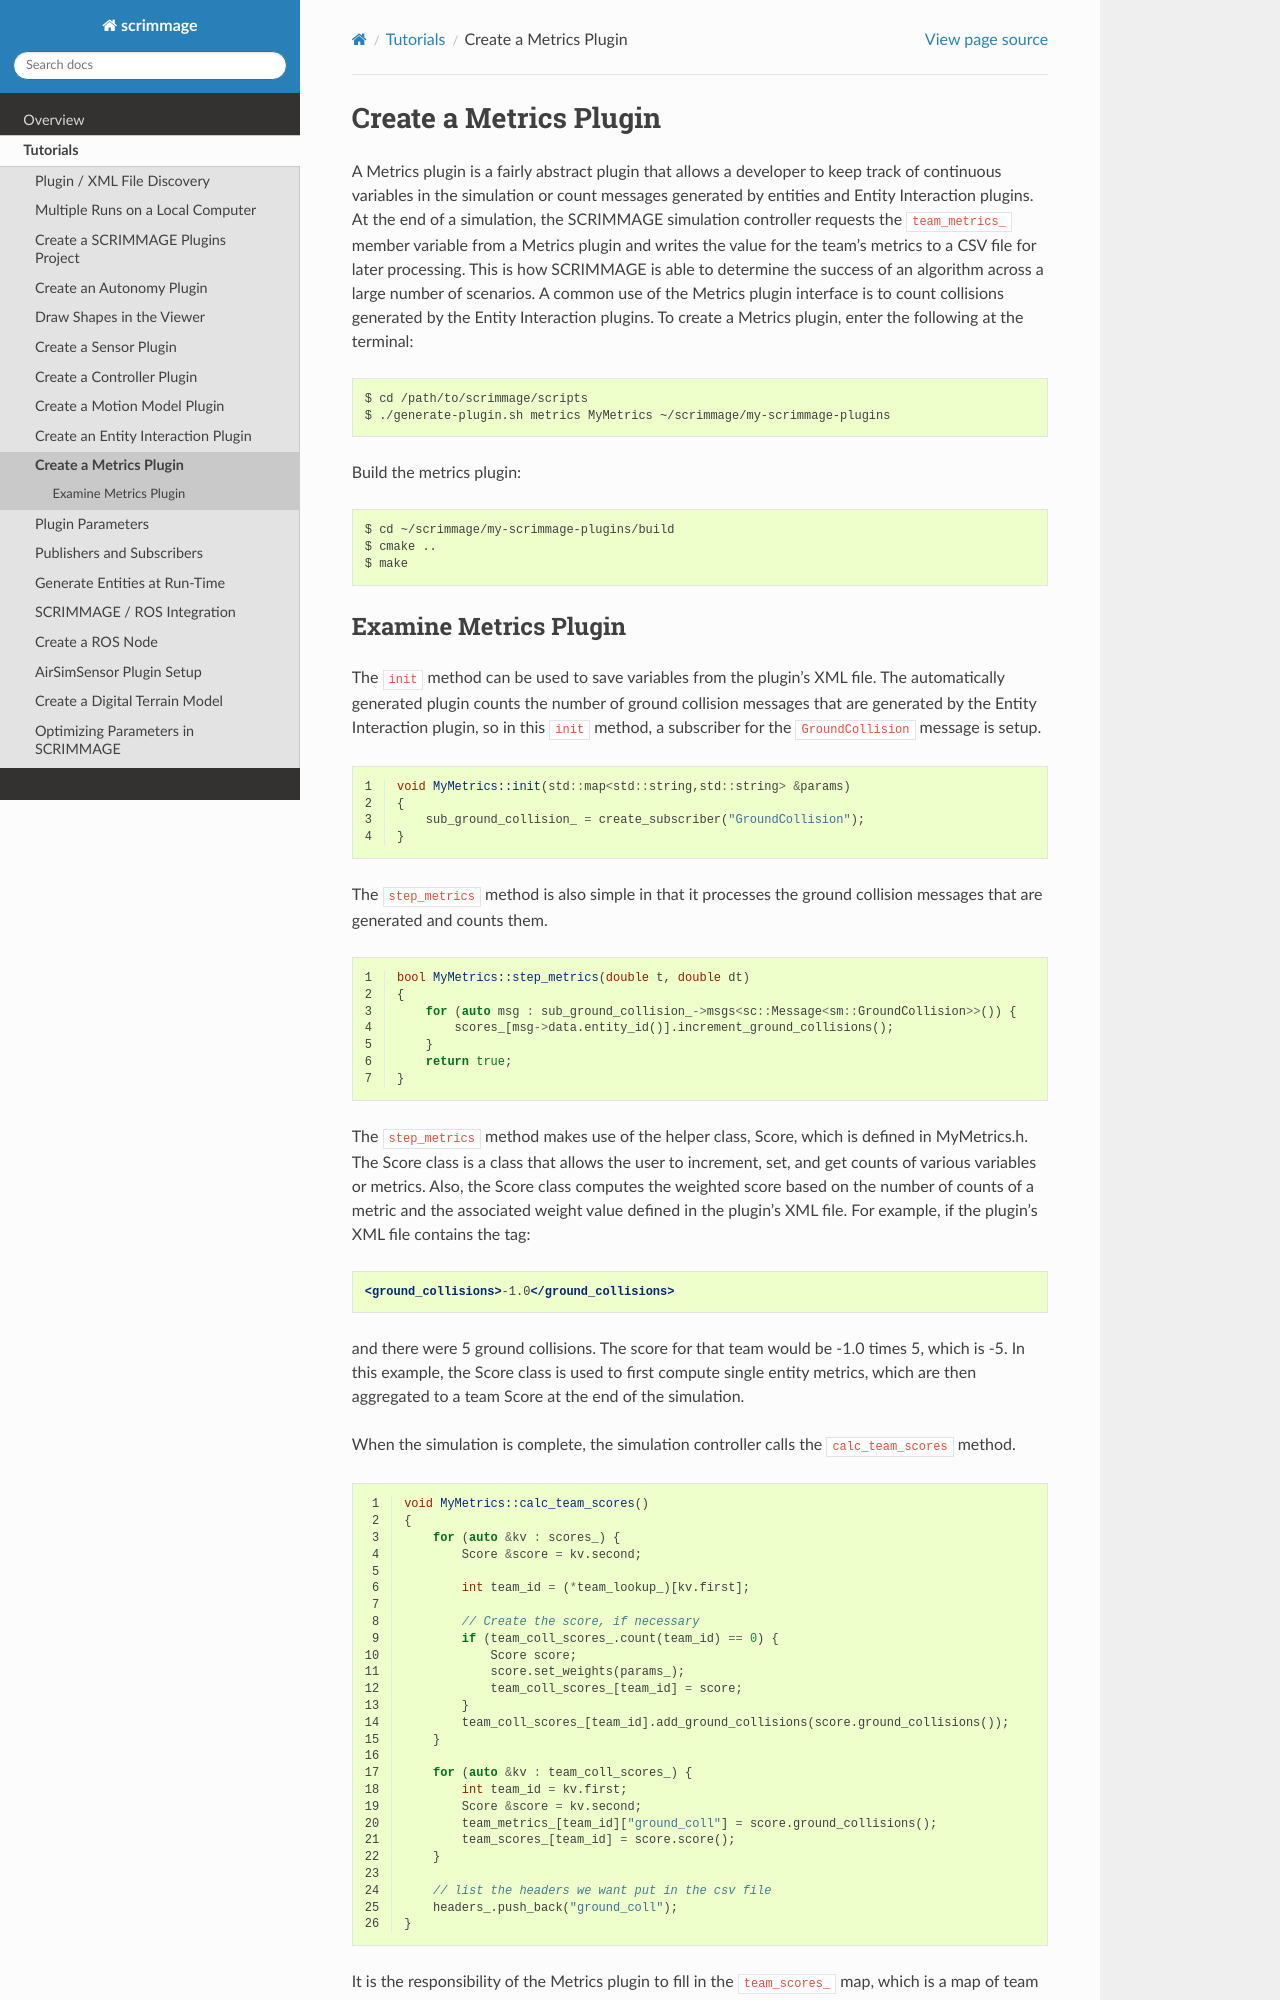

repository: gtri/scrimmage · page: sphinx/html/tutorials/metrics-plugin.html · generator: jekyll

.. _metrics_plugin:

Create a Metrics Plugin
===================================

A Metrics plugin is a fairly abstract plugin that allows a developer to keep
track of continuous variables in the simulation or count messages generated by
entities and Entity Interaction plugins. At the end of a simulation, the
SCRIMMAGE simulation controller requests the ``team_metrics_`` member variable
from a Metrics plugin and writes the value for the team's metrics to a CSV file
for later processing. This is how SCRIMMAGE is able to determine the success of
an algorithm across a large number of scenarios. A common use of the Metrics
plugin interface is to count collisions generated by the Entity Interaction
plugins. To create a Metrics plugin, enter the following at the terminal: ::

  $ cd /path/to/scrimmage/scripts
  $ ./generate-plugin.sh metrics MyMetrics ~/scrimmage/my-scrimmage-plugins

Build the metrics plugin: ::

  $ cd ~/scrimmage/my-scrimmage-plugins/build
  $ cmake ..
  $ make
